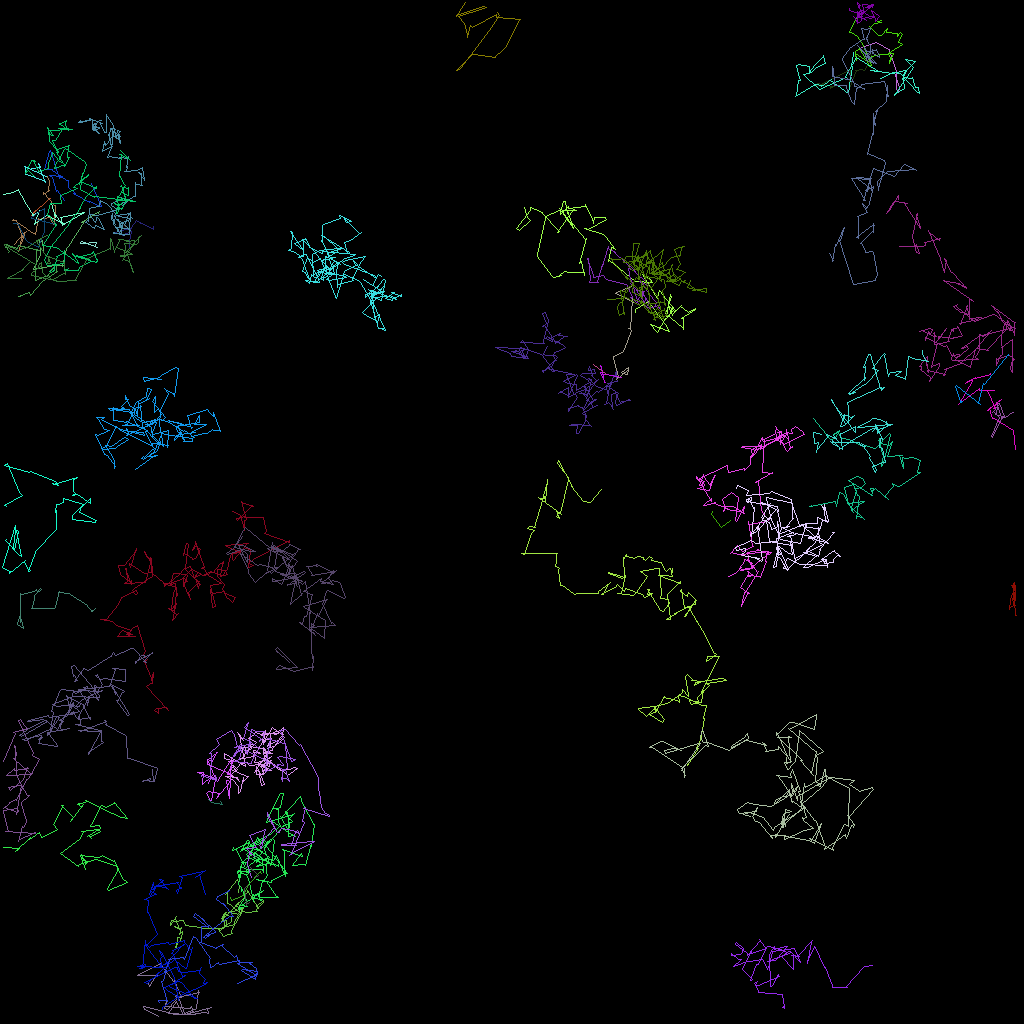

Source data for this figure (header and first rows):
traj_idx, frame, x, y, z
32, 0, 28.97, 63.88, 0.0
34, 0, 91.28, 64.97, 0.0
34, 1, 90.18, 65.93, 0.0
34, 2, 88.86, 64.22, 0.0
34, 3, 89.06, 63.91, 0.0
2, 0, 11.87, 30.58, 0.0
2, 1, 12.04, 30.27, 0.0
2, 2, 10.06, 30.33, 0.0
2, 3, 10.07, 30.07, 0.0
2, 4, 12.11, 30.82, 0.0
2, 5, 12.07, 30.91, 0.0
302, 8, 16.01, 28.7, 0.0
25, 0, 5.792, 22, 0.0
25, 1, 2.99, 20.81, 0.0
25, 2, 3.101, 20.77, 0.0
25, 3, 3.108, 21.78, 0.0
25, 4, 3.233, 21.79, 0.0
25, 5, 5.39, 22.52, 0.0
25, 6, 5.601, 22.76, 0.0
25, 7, 4.863, 20.84, 0.0
25, 8, 4.952, 20.78, 0.0
25, 9, 4.789, 20.42, 0.0
25, 10, 4.99, 20.84, 0.0
25, 11, 3.914, 21.02, 0.0
25, 12, 4.303, 20.97, 0.0
24, 0, 16.08, 30.83, 0.0
24, 1, 16.08, 30.68, 0.0
24, 2, 16.11, 30.05, 0.0
24, 3, 16.14, 30.09, 0.0
24, 4, 16.41, 28.85, 0.0
24, 5, 16.4, 28.91, 0.0
24, 6, 15.43, 29.21, 0.0
24, 7, 15.44, 29.35, 0.0
24, 8, 14.38, 28.95, 0.0
24, 9, 15.12, 28.75, 0.0
24, 10, 16.33, 28.51, 0.0
24, 11, 16.09, 28.74, 0.0
24, 12, 16.99, 27.5, 0.0
24, 13, 17.48, 27.9, 0.0
24, 14, 17.35, 27.75, 0.0
24, 15, 19.12, 28.67, 0.0
24, 16, 19.08, 28.29, 0.0
4, 0, 103.8, 10.85, 0.0
4, 1, 103.7, 10.98, 0.0
4, 2, 104.3, 10.56, 0.0
4, 3, 104, 10.71, 0.0
4, 4, 102.1, 10.42, 0.0
4, 5, 102, 10.71, 0.0
4, 6, 106.1, 8.758, 0.0
4, 7, 106.2, 8.758, 0.0
4, 8, 106.2, 11.02, 0.0
4, 9, 106.1, 10.96, 0.0
4, 10, 107, 8.792, 0.0
4, 11, 106.9, 8.8, 0.0
4, 12, 107.7, 8.653, 0.0
4, 13, 108, 8.761, 0.0
4, 14, 109, 7.028, 0.0
4, 15, 109, 7.171, 0.0
4, 16, 108.6, 6.514, 0.0
4, 17, 108.3, 6.862, 0.0
... 4,948 more rows
